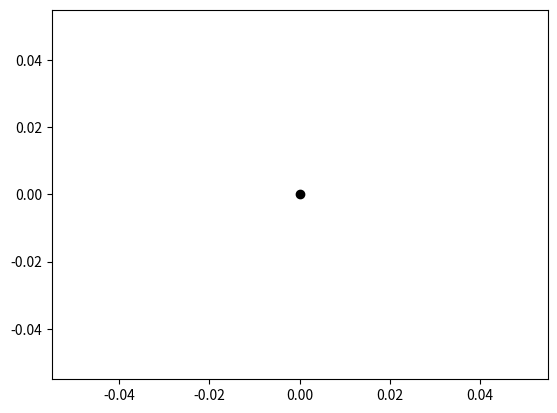

Python code for this plot: (Note: this script raises an exception after producing the figure.)
from matplotlib import pyplot as plt

f = plt.figure()
ax = f.gca()
f.show()

for i in range(10):
    ax.plot(i, i, 'ko')
    f.canvas.draw()
    raw_input('pause : press any key ...')
#f.close()

raw_input('All done ...')
